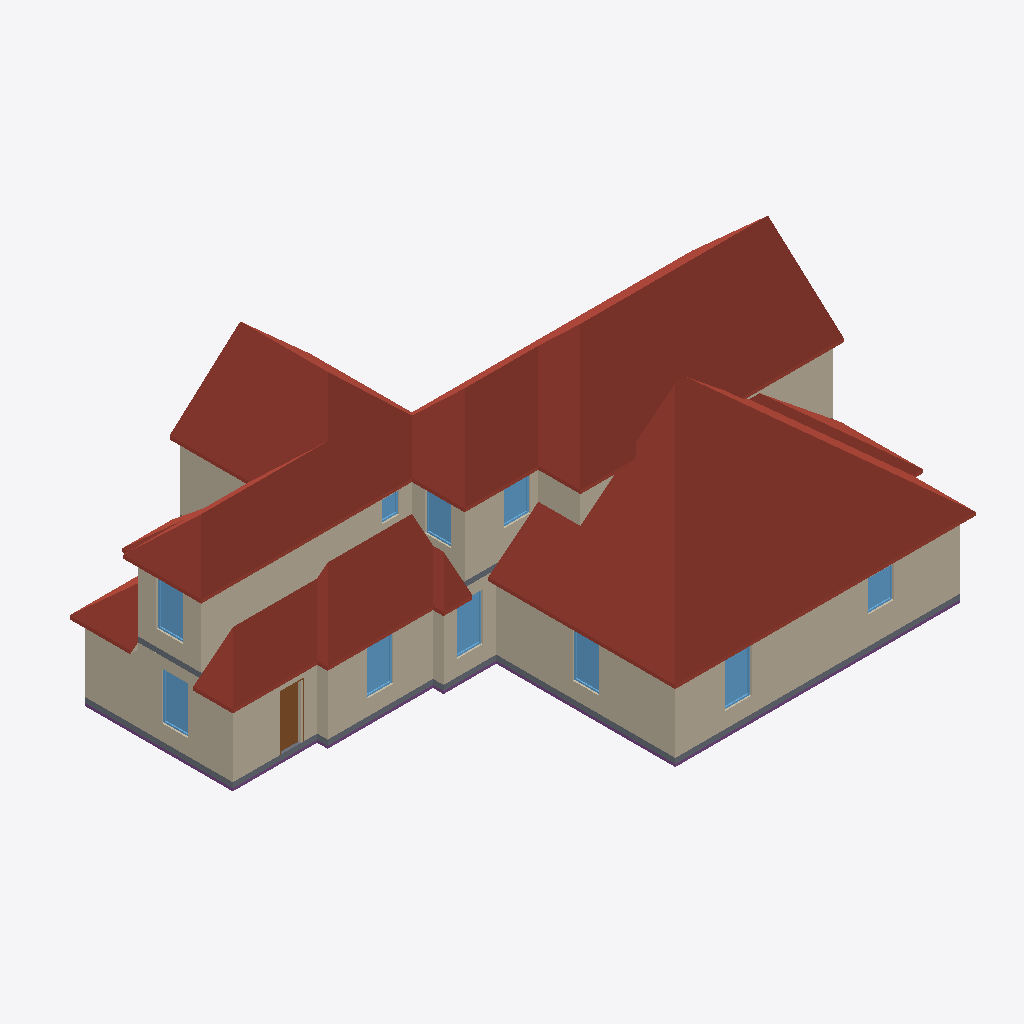
Isometric view of an IFC building model (IFC-SPF (STEP), schema IFC4, length unit metre), seen from the south-west, elements coloured by IFC class: 30 walls (beige), 10 windows (light blue), 4 roofs (red-brown), 2 slabs (grey), 1 footing (purple), 1 door (brown).
Extent 21.0 m × 15.0 m × 8.6 m (x, y, z). Storeys (2): Level 1 at 0.30 m; Level 2 at 3.30 m. Elements (180): 91 IfcWall, 28 IfcFurnishingElement, 24 IfcWindow, 14 IfcStair, 12 IfcDoor, 5 IfcRoof, 3 IfcRailing, 2 IfcSlab, 1 IfcFooting.

HEADER;
FILE_DESCRIPTION(('ViewDefinition [CoordinationView]'),'2;1');
FILE_NAME('stanford-s3~modern_farmhouse.ifc','2026-11-12T06:26:39',('',''),(''),'IfcOpenShell 0.8.0','IfcOpenShell 0.8.0','');
FILE_SCHEMA(('IFC4'));
ENDSEC;
DATA;
#23=IFCPROJECT('1C9EsQ$3z9$OQduemgPO6r',#5,'b1488640044',$,$,$,$,(#21),#19);
#24=IFCSITE('2TgXp6a1n21u8h_2njVkkz',#5,'Site','',$,$,$,'Site',.COMPLEX.,(0,0,0),(0,0,0),0.0,$,$);
#25=IFCBUILDING('35qD7uoonAighm5yg7twCb',#5,'OSM 1488640044','',$,$,$,'OSM 1488640044',.COMPLEX.,$,$,$);
#26=IFCBUILDINGSTOREY('1EWZ0iNcj4eeYZiuQb4m4L',#5,'Level 1','',$,$,$,'Level 1',.COMPLEX.,0.3);
#14881=IFCBUILDINGSTOREY('0iNwSogan8qh7WnNanSdnf',#5,'Level 2','',$,$,$,'Level 2',.COMPLEX.,3.3);
#19885=IFCROOF('033E2Nn_5DceO6ReiwuGvA',#5,'Cross Gable roof004','',$,#795,#19884,$,.FLAT_ROOF.);
#13933=IFCROOF('2r_akb36X98hGw0XbQ1tuD',#5,'Cross Gable roof','',$,#795,#13932,$,.FLAT_ROOF.);
#14464=IFCROOF('1txUm0TIvA1Aa6P$lzRed3',#5,'Cross Gable roof002','',$,#795,#14463,$,.FLAT_ROOF.);
#1975=IFCWALL('2fdGIersL8EfQzO4LP418Q',#5,'Exterior wall L006','',$,#795,#1974,$,.MOVABLE.);
#3322=IFCWALL('19h4_d3cn5$gCyqSRm_V94',#5,'Exterior wall L015','',$,#795,#3321,$,.MOVABLE.);
#1479=IFCWALL('05LKrjXW54$8a7qLSP38Uw',#5,'Exterior wall L1','',$,#795,#1478,$,.MOVABLE.);
#3180=IFCWALL('2oIT_QM$n79uMjweONARvM',#5,'Exterior wall L014','',$,#795,#3179,$,.MOVABLE.);
#16993=IFCWALL('3iiMBfZa14Efc2OHrbfFxS',#5,'Exterior wall L039','',$,#795,#16992,$,.MOVABLE.);
#3660=IFCWALL('2LIAhEYfX6awgYvo26A_wA',#5,'Exterior wall L018','',$,#795,#3659,$,.MOVABLE.);
#1417=IFCSLAB('3wgqfVB294wBOTTpfUzCa_',#5,'Floor slab L1','',$,#795,#1416,$,.FLOOR.);
#3799=IFCWALL('0u7Y6xDCnEHu0upU0cVurI',#5,'Exterior wall L019','',$,#795,#3798,$,.MOVABLE.);
#14764=IFCROOF('3nY3sBYgb05Aj9Ii8x8coF',#5,'Cross Gable roof003','',$,#795,#14763,$,.FLAT_ROOF.);
#15423=IFCWALL('0ahITmei92YvlNu7ogkqlE',#5,'Exterior wall L2','',$,#795,#15422,$,.MOVABLE.);
#3522=IFCWALL('2ouOQxjAz67v8kK1b5DHEh',#5,'Exterior wall L017','',$,#795,#3521,$,.MOVABLE.);
#798=IFCFOOTING('1i$Kc_oT1BzxANMoWWs2Lv',#5,'Plinth','',$,#795,#797,$,.CAISSON_FOUNDATION.);
#16788=IFCWALL('0Uqaf9cbjEygTMpgWhQegl',#5,'Exterior wall L036','',$,#795,#16787,$,.MOVABLE.);
#15575=IFCWALL('1ZRxTV5aT6owXi$HNU8cH2',#5,'Exterior wall L028','',$,#795,#15574,$,.MOVABLE.);
#16821=IFCWALL('1E0FZnDBj2APoSYUl8vtza',#5,'Exterior wall L037','',$,#795,#16820,$,.MOVABLE.);
#1600=IFCWALL('3HfaFsIAnAVwYaB6zcgZzH',#5,'Exterior wall L002','',$,#795,#1599,$,.MOVABLE.);
#16874=IFCWALL('20qGC9m45BswwHAo3ewJaM',#5,'Exterior wall L038','',$,#795,#16873,$,.MOVABLE.);
#15790=IFCWALL('2DZgvSoBfBggbdd5jc6xBO',#5,'Exterior wall L029','',$,#795,#15789,$,.MOVABLE.);
#16386=IFCWALL('1_jfD1kz9DzhP3hiTwFtnW',#5,'Exterior wall L032','',$,#795,#16385,$,.MOVABLE.);
#1562=IFCWINDOW('3aQnxiM7T9z8mdN5bbtuY3',#5,'Window','',$,#795,#1561,$,1000.0,$,.WINDOW.,.SINGLE_PANEL.,$);
#15506=IFCWINDOW('34b0Nky0r4AwnveACw0nDe',#5,'Window016','',$,#795,#15505,$,1000.0,$,.WINDOW.,.SINGLE_PANEL.,$);
#3263=IFCWINDOW('3GE2vE7cj0BenpitsEoRXa',#5,'Window006','',$,#795,#3262,$,1000.0,$,.WINDOW.,.SINGLE_PANEL.,$);
#2058=IFCWINDOW('1KjjSbd059_AQRvt07GkzJ',#5,'Window001','',$,#795,#2057,$,1000.0,$,.WINDOW.,.SINGLE_PANEL.,$);
#3743=IFCWINDOW('2tachYF0P3DgU4tN7OJ8AW',#5,'Window009','',$,#795,#3742,$,1000.0,$,.WINDOW.,.SINGLE_PANEL.,$);
#3605=IFCWINDOW('3MtjwDdxH539$7AotrWqeJ',#5,'Window008','',$,#795,#3604,$,1000.0,$,.WINDOW.,.SINGLE_PANEL.,$);
#3870=IFCDOOR('19kUYFywj1Wgrj$j1jIzYN',#5,'Door003','',$,#795,#3869,$,1000.0,$,.DOOR.,.SINGLE_SWING_LEFT.,$);
#15873=IFCWINDOW('1VINpklnb5rhFiMKHq1SqC',#5,'Window017','',$,#795,#15872,$,1000.0,$,.WINDOW.,.SINGLE_PANEL.,$);
#16957=IFCWINDOW('3V1jhD8r98qvH1s28428aP',#5,'Window020','',$,#795,#16956,$,1000.0,$,.WINDOW.,.SINGLE_PANEL.,$);
#1638=IFCWALL('14qT3GE$b7LersTeB2j$cH',#5,'Exterior wall L003','',$,#795,#1637,$,.MOVABLE.);
#3405=IFCWINDOW('0lHMgcIkHDcQxsSpBSmjAv',#5,'Window007','',$,#795,#3404,$,1000.0,$,.WINDOW.,.SINGLE_PANEL.,$);
#17046=IFCWALL('3ckcg5Ksz3QwyuFAqOEtnd',#5,'Exterior wall L040','',$,#795,#17045,$,.MOVABLE.);
#1912=IFCWALL('1el8iaDlH6lhUV50zUTgwL',#5,'Exterior wall L005','',$,#795,#1911,$,.MOVABLE.);
#3899=IFCWALL('0wsr2YNU1AMAdmPurkGypT',#5,'Exterior wall L020','',$,#795,#3898,$,.MOVABLE.);
#15354=IFCSLAB('2FD4vL8Xz5cv25y68NUNqt',#5,'Floor slab L2','',$,#795,#15353,$,.FLOOR.);
#16724=IFCWALL('2UCNjME511MutRdrp85QaT',#5,'Exterior wall L034','',$,#795,#16723,$,.MOVABLE.);
#15537=IFCWALL('3u5Thugq1E5Bs0hzJjqLJ_',#5,'Exterior wall L027','',$,#795,#15536,$,.MOVABLE.);
#17129=IFCWINDOW('0OsvFuEmn8qe4Wwyw1qdSr',#5,'Window021','',$,#795,#17128,$,1000.0,$,.WINDOW.,.SINGLE_PANEL.,$);
#4412=IFCWALL('1tyNlckib2Jfadn1XefB72',#5,'Interior wall L011','',$,#795,#4411,$,.MOVABLE.);
#16608=IFCWALL('0EveWPisv95gN9xppS44qQ',#5,'Exterior wall L033','',$,#795,#16607,$,.MOVABLE.);
#2764=IFCWALL('0345rsQWH7mBB5FFZrJDt6',#5,'Exterior wall L011','',$,#795,#2763,$,.MOVABLE.);
#15977=IFCWALL('1vqTjSvYHFJP18uBIN2pzz',#5,'Interior wall L014','',$,#795,#15976,$,.MOVABLE.);
#17220=IFCWALL('24ZY93H$zFyA1JXrWnBDdv',#5,'Interior wall L018','',$,#795,#17219,$,.MOVABLE.);
#4821=IFCWALL('19cJOOwMTCiv6TlUTkXwqL',#5,'Exterior wall L024','',$,#795,#4820,$,.MOVABLE.);
#17737=IFCWALL('3arnR2X458dAdD4akp7NMC',#5,'Exterior wall L043','',$,#795,#17736,$,.MOVABLE.);
#16755=IFCWALL('2Iuh2Ng2n8de7o1UjiPXu$',#5,'Exterior wall L035','',$,#795,#16754,$,.MOVABLE.);
ENDSEC;
